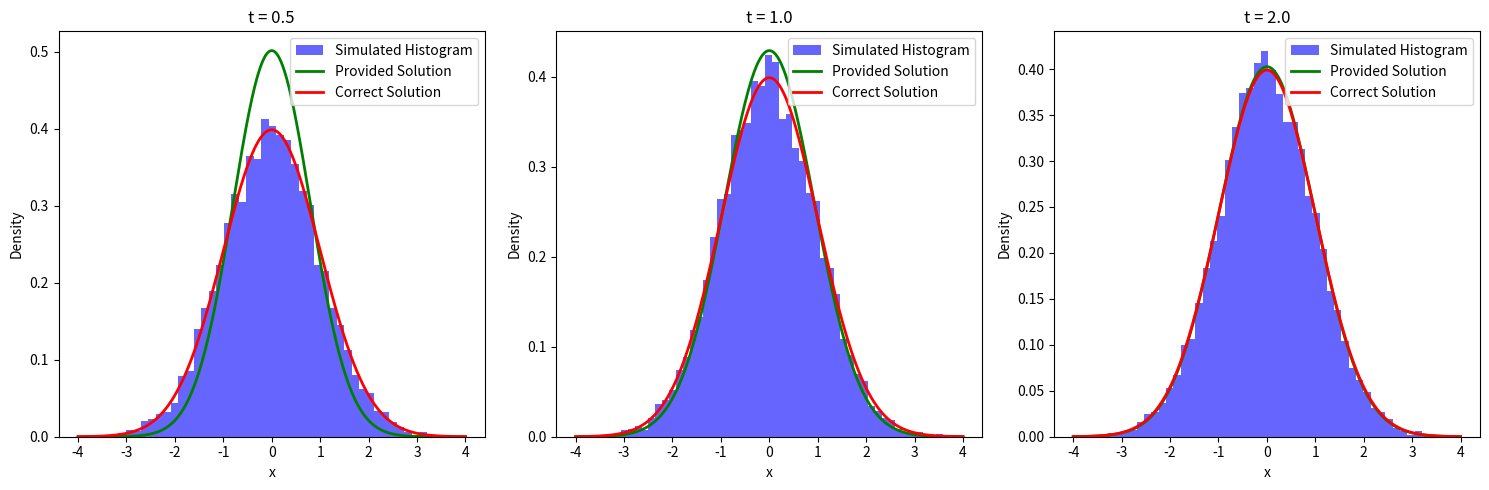
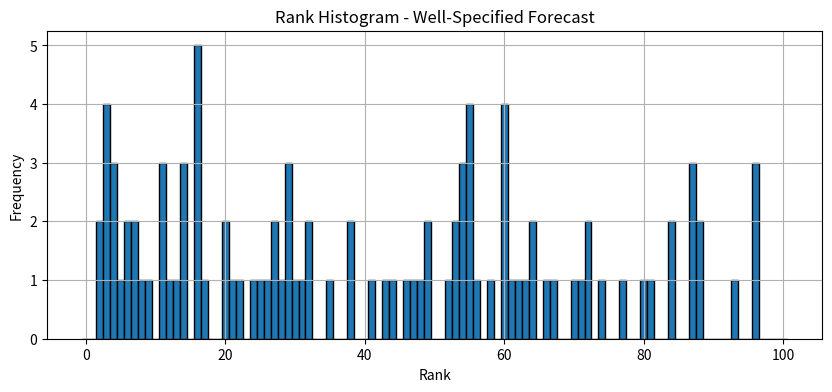
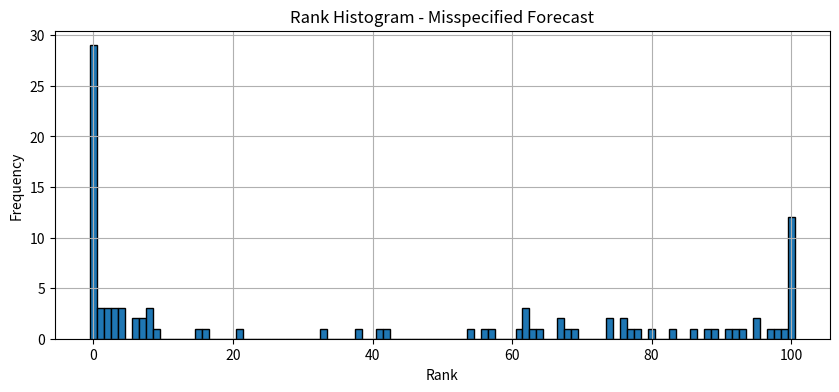
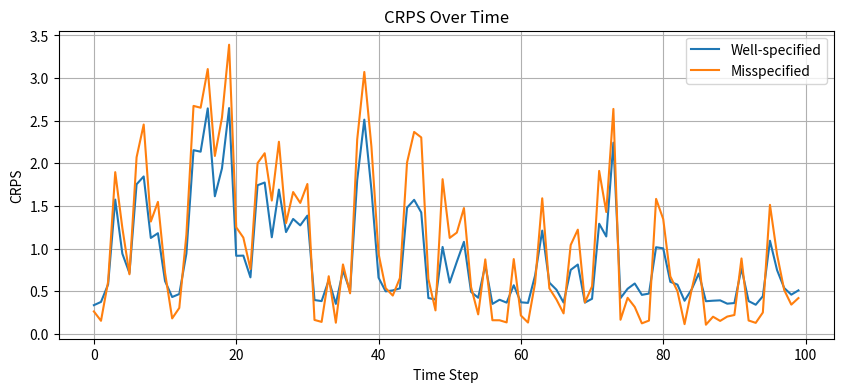

These figures' Python source, in order:
import numpy as np
import matplotlib.pyplot as plt

'''
Problem 1:
a) Simulate particles from the SDE up to a final time T = 2.0 using the Euler–Maruyama
method.

b) Compare the histogram of the particle distribution at times t ∈ {0.5, 1.0, 2.0} to the
analytical solution.

c) Briefly discuss whether the empirical distribution matches the analytical solution at each
time point.
'''

# Parameters
T = 2.0
dt = 0.005
n_steps = int(T / dt)
n_particles = 10000
times_to_save = [0.5, 1.0, 2.0]
steps_to_save = [int(t / dt) for t in times_to_save]

# Initialize particles from X0 ~ N(0,1)
x = np.random.normal(0, 1, n_particles)
saved_states = {t: np.zeros(n_particles) for t in times_to_save}

# Euler-Maruyama simulation
for step in range(1, n_steps + 1):
    dW = np.random.normal(0, np.sqrt(dt), n_particles)
    x = x - x * dt + np.sqrt(2) * dW
    t_current = step * dt
    if t_current in times_to_save:
        saved_states[t_current] = x.copy()


# Plot histograms and analytical solutions
fig, axes = plt.subplots(1, 3, figsize=(15, 5))
for i, t in enumerate(times_to_save):
    ax = axes[i]
    data = saved_states[t]
    
    # Plot histogram
    ax.hist(data, bins=50, density=True, alpha=0.6, color='b', label='Simulated Histogram')
    
    # Provided analytical solution (for X0=0)
    var_provided = 1 - np.exp(-2 * t)
    x_vals = np.linspace(-4, 4, 400)
    p_provided = (1 / np.sqrt(2 * np.pi * var_provided)) * np.exp(-x_vals**2 / (2 * var_provided))
    ax.plot(x_vals, p_provided, 'g-', linewidth=2, label='Provided Solution')
    
    # Correct analytical solution (for X0 ~ N(0,1))
    p_correct = (1 / np.sqrt(2 * np.pi)) * np.exp(-x_vals**2 / 2)
    ax.plot(x_vals, p_correct, 'r-', linewidth=2, label='Correct Solution')
    
    ax.set_title(f't = {t}')
    ax.set_xlabel('x')
    ax.set_ylabel('Density')
    ax.legend()

plt.tight_layout()
#plt.savefig('sde_comparison.png')
plt.show()


'''
Problem 2:

a) Well-specified case: The rank histogram is relatively flat, indicating that the ensemble forecast accurately represents the distribution of the true process. 
There is no significant skewness or shape bias, suggesting that the forecast is both unbiased and well-calibrated.

(b) Misspecified case: The rank histogram exhibits a pronounced U-shape, with a high frequency of ranks at 0 and 100. This suggests that the ensemble forecast consistently underestimates the variability of the true process.
The observation frequently falls outside the ensemble spread, revealing underdispersion and significant model bias due to incorrect parameter choices.
'''

# Parameters
N_obs = 100
M = 100
true_a = 0.8
true_sigma = 1.0
biased_a = 0.3
biased_sigma = 0.5

# Set random seed for reproducibility
np.random.seed(42)

# Simulate the true process:
X_obs = np.zeros(N_obs + 1)
for k in range(N_obs):
    X_obs[k+1] = true_a * X_obs[k] + true_sigma * np.random.randn()

# Function to simulate ensembles
def simulate_ensemble(a, sigma):
    ensemble = np.zeros((M, N_obs + 1))
    for m in range(M):
        for k in range(N_obs):
            ensemble[m, k+1] = a * ensemble[m, k] + sigma * np.random.randn()
    return ensemble

# Simulate ensembles for both well-specified and misspecified cases
ensemble_well = simulate_ensemble(true_a, true_sigma)
ensemble_biased = simulate_ensemble(biased_a, biased_sigma)

# Compute rank histograms
def compute_rank_histogram(ensemble, observation):
    ranks = []
    for k in range(1, N_obs + 1):
        sorted_ens = np.sort(ensemble[:, k])
        rank = np.searchsorted(sorted_ens, observation[k], side='right')
        ranks.append(rank)
    hist, _ = np.histogram(ranks, bins=np.arange(M+2))
    return hist

rank_hist_well = compute_rank_histogram(ensemble_well, X_obs)
rank_hist_biased = compute_rank_histogram(ensemble_biased, X_obs)

# Plotting
def plot_rank_histogram(hist, title):
    plt.figure(figsize=(10, 4))
    plt.bar(range(len(hist)), hist, width=1.0, edgecolor='black')
    plt.title(title)
    plt.xlabel('Rank')
    plt.ylabel('Frequency')
    plt.grid(True)
    plt.show()

plot_rank_histogram(rank_hist_well, "Rank Histogram - Well-Specified Forecast")
plot_rank_histogram(rank_hist_biased, "Rank Histogram - Misspecified Forecast")

'''
Problem 3: 

part c) Using the forecasts from Problem 2, compute the empirical CRPS for the well-specified
and misspecified ensembles, and discuss how the scores corroborate the conclusions drawn
from the rank histograms.
'''

def crps_ensemble(y_ens, y_obs):
    M = len(y_ens)
    term1 = np.mean(np.abs(y_ens - y_obs))
    diffs = np.abs(y_ens[:, None] - y_ens[None, :])
    term2 = np.mean(diffs) / 2
    return term1 - term2

def compute_average_crps(ensemble, observations):
    crps_values = []
    for k in range(1, N_obs + 1):
        y_ens = ensemble[:, k]
        y_obs = observations[k]
        crps_k = crps_ensemble(y_ens, y_obs)
        crps_values.append(crps_k)
    return np.mean(crps_values), crps_values

# Compute empirical CRPS for both ensembles using the simulated observations from Problem 2
avg_crps_well, crps_well = compute_average_crps(ensemble_well, X_obs)
avg_crps_biased, crps_biased = compute_average_crps(ensemble_biased, X_obs)

print("\n=========== Empirical CRPS Results ===========")
print(f"Well-specified forecast:   Average CRPS = {avg_crps_well:.4f}")
print(f"Misspecified forecast:     Average CRPS = {avg_crps_biased:.4f}")

# plot CRPS over time to better visualize the differences
plt.figure(figsize=(10, 4))
plt.plot(crps_well, label='Well-specified')
plt.plot(crps_biased, label='Misspecified')
plt.title('CRPS Over Time')
plt.xlabel('Time Step')
plt.ylabel('CRPS')
plt.legend()
plt.grid(True)
plt.show()
